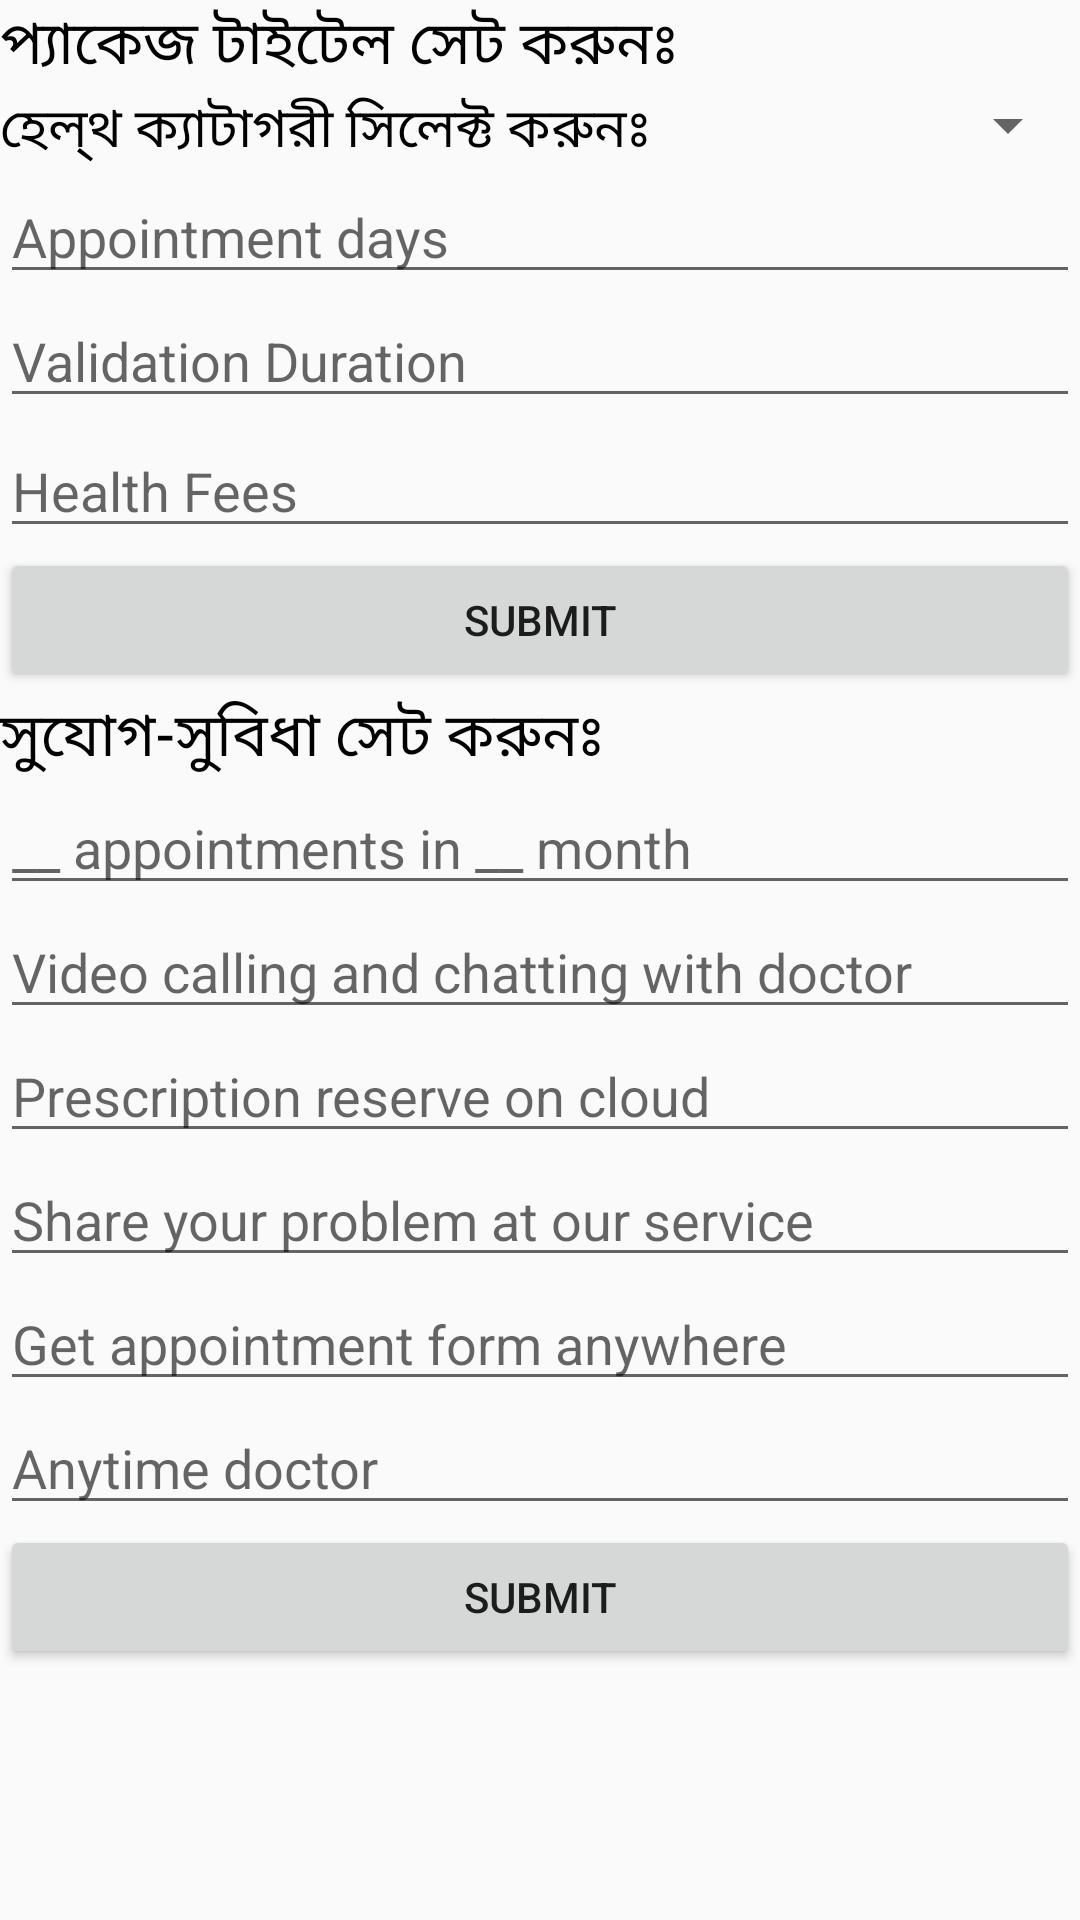

Reconstruct the res/layout file that produces this screen, plus the resources it refers to.
<!-- AndroidManifest.xml: application theme Theme.DoctorApp -->
<!-- res/layout/activity_addmin_health.xml -->
<?xml version="1.0" encoding="utf-8"?>
<LinearLayout xmlns:android="http://schemas.android.com/apk/res/android"
    xmlns:app="http://schemas.android.com/apk/res-auto"
    xmlns:tools="http://schemas.android.com/tools"
    android:layout_width="match_parent"
    android:layout_height="match_parent"
    android:orientation="vertical"
    android:layout_margin="10dp"
    tools:context=".AddminHealthActivity">

    <TextView
        android:layout_width="match_parent"
        android:layout_height="wrap_content"
        android:text="@string/package_title"
        android:textColor="#000"
        android:textSize="20sp">

    </TextView>

    <RelativeLayout
        android:layout_width="match_parent"
        android:layout_height="wrap_content">
        <TextView
            android:layout_width="wrap_content"
            android:layout_height="wrap_content"
            android:id="@+id/health_title"
            android:textSize="18sp"
            android:textColor="#000"
            android:text="@string/health_title">

        </TextView>

        <Spinner
            android:layout_width="wrap_content"
            android:layout_height="wrap_content"
            android:layout_alignParentEnd="true"
            android:id="@+id/health_titleSpinner_ID">

        </Spinner>
    </RelativeLayout>


    <EditText
        android:layout_width="match_parent"
        android:layout_height="wrap_content"
        android:id="@+id/ad_healthAppointmentDays_ID"
        android:hint="Appointment days">

    </EditText>

    <EditText
        android:layout_width="match_parent"
        android:layout_height="wrap_content"
        android:id="@+id/ad_healthValidation_ID"
        android:hint="Validation Duration">

    </EditText>

    <View
        android:layout_width="match_parent"
        android:layout_height="2dp">

    </View>

    <EditText
        android:layout_width="match_parent"
        android:layout_height="wrap_content"
        android:hint="Health Fees"
        android:id="@+id/ad_healthFess_ID">

    </EditText>

    <Button
        android:layout_width="match_parent"
        android:layout_height="wrap_content"
        android:text="submit"
        android:id="@+id/ad_submitBtn_ID">

    </Button>

    <TextView
        android:layout_width="match_parent"
        android:layout_height="wrap_content"
        android:text="@string/facilities"
        android:textSize="20sp"
        android:textColor="#000"
        >

    </TextView>

    <EditText
        android:layout_width="match_parent"
        android:layout_height="wrap_content"
        android:hint="__ appointments in __ month"
        android:id="@+id/ad_appointments_ID"
        >

    </EditText>
    <EditText
        android:layout_width="match_parent"
        android:hint="Video calling and chatting with doctor"
        android:id="@+id/ad_videoChat_ID"
        android:layout_height="wrap_content">

    </EditText>
    <EditText
        android:layout_width="match_parent"
        android:hint="Prescription reserve on cloud"
        android:id="@+id/ad_prescription_ID"
        android:layout_height="wrap_content">

    </EditText>
    <EditText
        android:layout_width="match_parent"
        android:hint="Share your problem at our service"
        android:id="@+id/ad_service_ID"
        android:layout_height="wrap_content">

    </EditText>
    <EditText
        android:layout_width="match_parent"
        android:id="@+id/ad_getAppointment_ID"
        android:hint="Get appointment form anywhere"
        android:layout_height="wrap_content">

    </EditText>
    <EditText
        android:layout_width="match_parent"
        android:hint="Anytime doctor"
        android:id="@+id/ad_anyTime_ID"
        android:layout_height="wrap_content">

    </EditText>

    <Button
        android:layout_width="match_parent"
        android:layout_height="wrap_content"
        android:text="submit"
        android:id="@+id/ad_submit1Btn_ID">

    </Button>


</LinearLayout>
<!-- resources referenced by this layout -->
<resources>
  <string name="facilities">সুযোগ-সুবিধা সেট করুনঃ</string>
  <string name="health_title">হেল্‌থ ক্যাটাগরী সিলেক্ট করুনঃ</string>
  <string name="package_title">প্যাকেজ টাইটেল সেট করুনঃ</string>
  <style name="Theme.DoctorApp" parent="Theme.AppCompat.DayNight.NoActionBar">
          
          <item name="colorPrimary">@color/purple_500</item>
          <item name="colorPrimaryVariant">@color/purple_700</item>
          <item name="colorOnPrimary">@color/white</item>
          
          <item name="colorSecondary">@color/teal_200</item>
          <item name="colorSecondaryVariant">@color/teal_700</item>
          <item name="colorOnSecondary">@color/black</item>
          
          <item name="android:statusBarColor" tools:targetApi="l">?attr/colorPrimaryVariant</item>
          
      </style>
  <!-- not gathered from this repository: default colours our renderer supplied (Android Studio template values) -->
  <color name="purple_500">#FF6200EE</color>
  <color name="purple_700">#FF3700B3</color>
  <color name="teal_200">#FF03DAC5</color>
  <color name="teal_700">#FF018786</color>
  <color name="black">#FF000000</color>
  <color name="white">#FFFFFFFF</color>
</resources>
